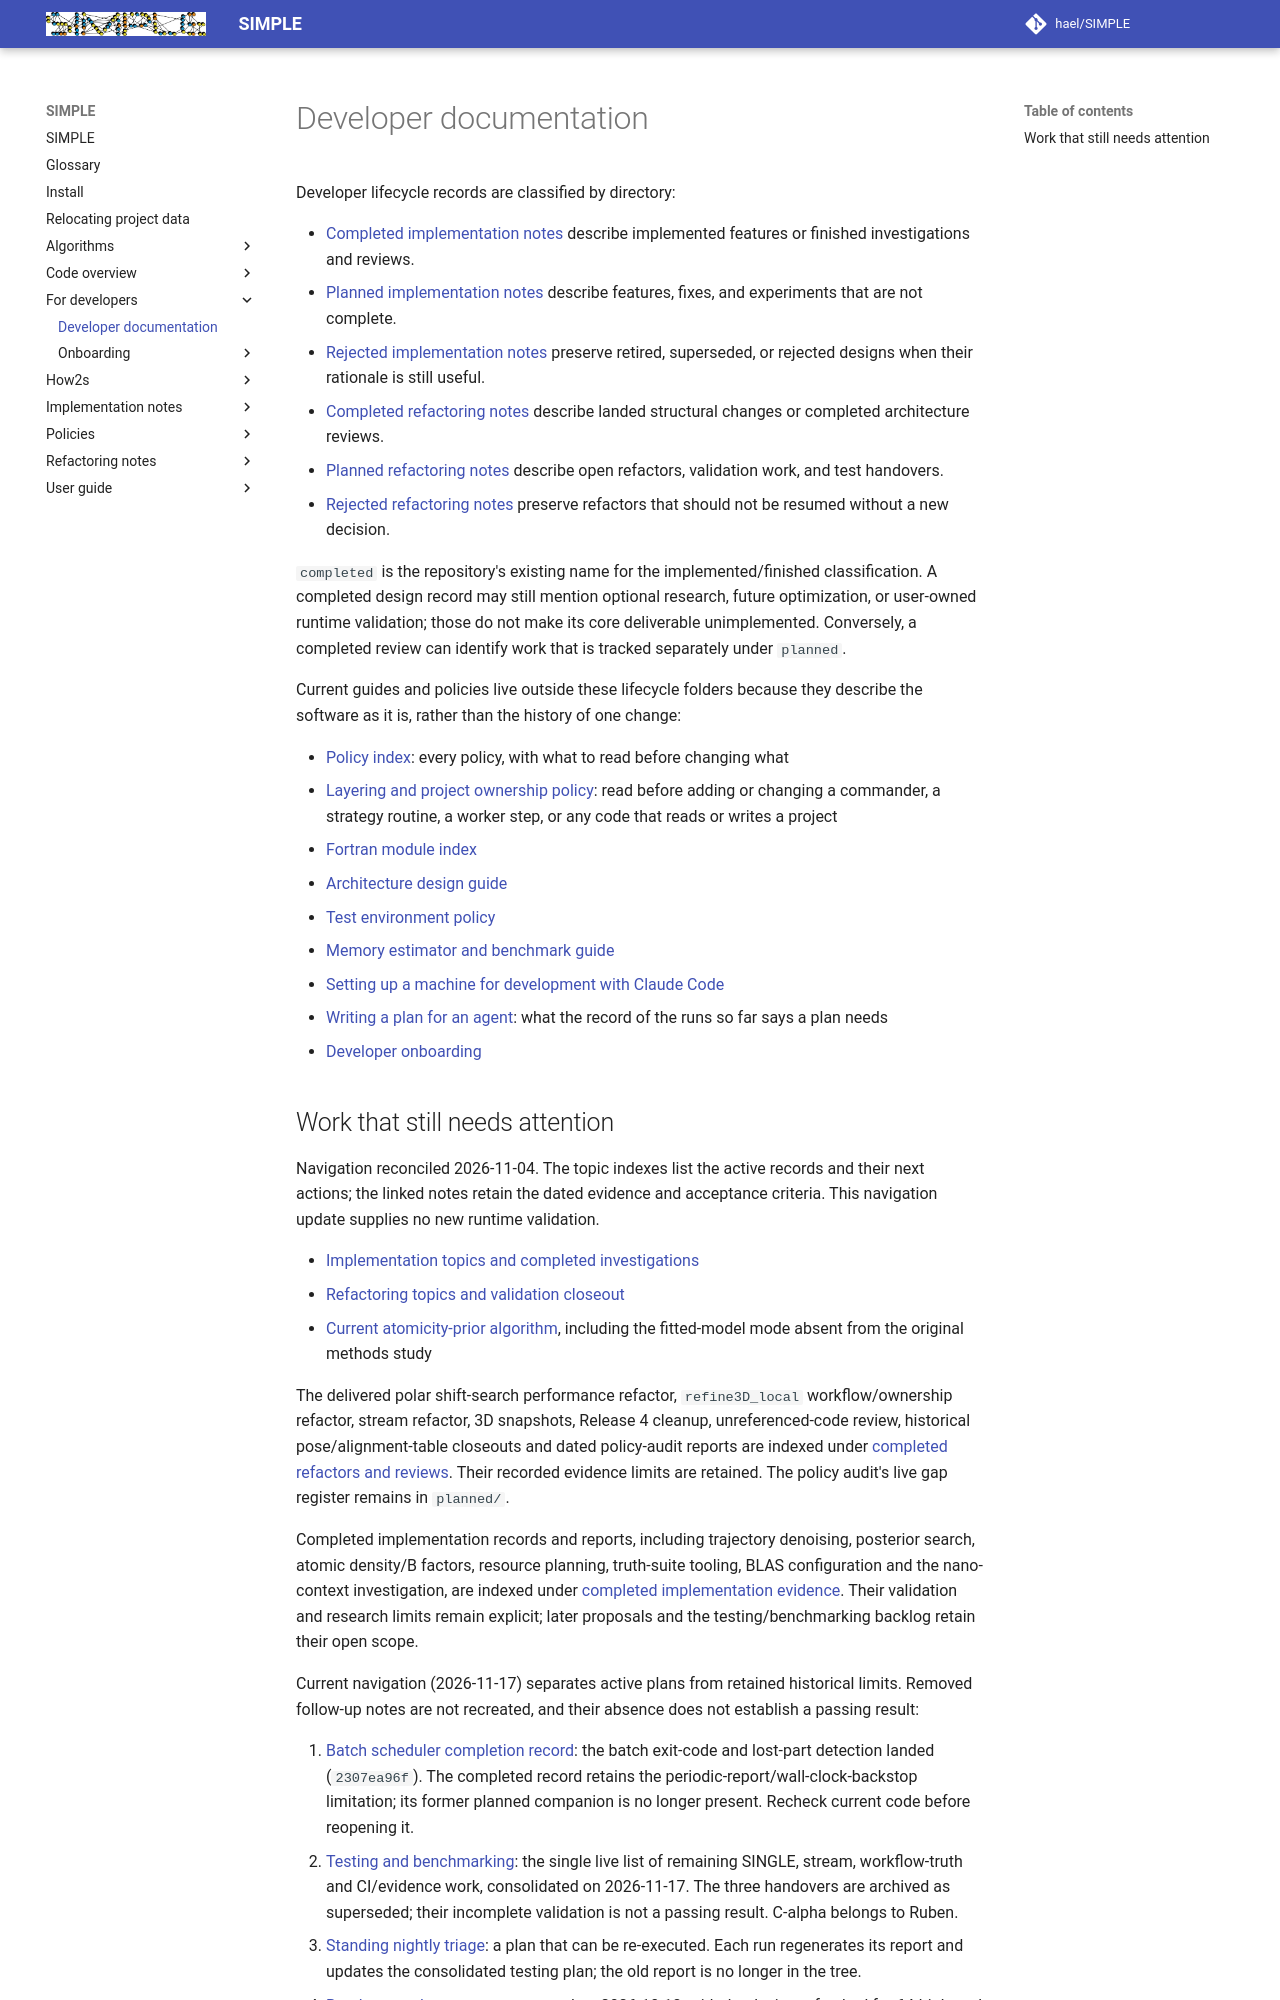

repository: hael/SIMPLE · page: for_developers/index.html · generator: mkdocs

# Developer documentation

Developer lifecycle records are classified by directory:

- [Completed implementation notes](../implementation_notes/completed/) describe
  implemented features or finished investigations and reviews.
- [Planned implementation notes](../implementation_notes/planned/) describe
  features, fixes, and experiments that are not complete.
- [Rejected implementation notes](../implementation_notes/rejected/) preserve
  retired, superseded, or rejected designs when their rationale is still useful.
- [Completed refactoring notes](../refactoring_notes/completed/) describe landed
  structural changes or completed architecture reviews.
- [Planned refactoring notes](../refactoring_notes/planned/) describe open
  refactors, validation work, and test handovers.
- [Rejected refactoring notes](../refactoring_notes/rejected/) preserve refactors
  that should not be resumed without a new decision.

`completed` is the repository's existing name for the implemented/finished
classification. A completed design record may still mention optional research,
future optimization, or user-owned runtime validation; those do not make its
core deliverable unimplemented. Conversely, a completed review can identify
work that is tracked separately under `planned`.

Current guides and policies live outside these lifecycle folders because they
describe the software as it is, rather than the history of one change:

- [Policy index](../policies/README.md): every policy, with what to read before changing what
- [Layering and project ownership policy](../policies/layering_and_project_ownership_policy.md):
  read before adding or changing a commander, a strategy routine, a worker step, or any code that
  reads or writes a project
- [Fortran module index](../code_overview/fortran-indexes/module_index.md)
- [Architecture design guide](guides/architecture_design_dev_guide.docx)
- [Test environment policy](../policies/test_environment_policy.md)
- [Memory estimator and benchmark guide](../how2s/memory_estimator.md)
- [Setting up a machine for development with Claude Code](../how2s/how2set_up_claude_code_dev.md)
- [Writing a plan for an agent](../how2s/how2write_agent_plans.md): what the
  record of the runs so far says a plan needs
- [Developer onboarding](onboarding/)
